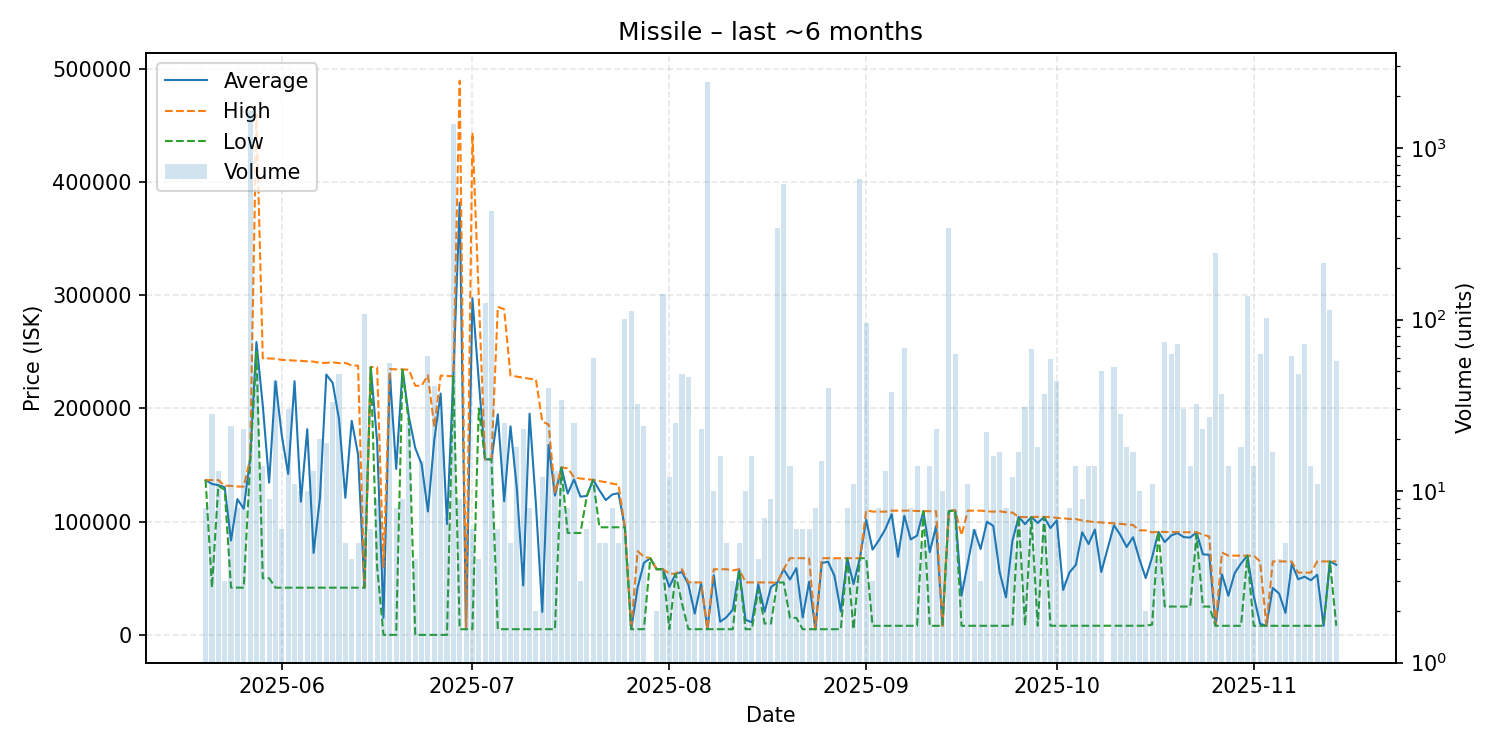

Values plotted in this chart, from the file beside it:
date, average, highest, lowest, order_count, volume
2025-05-20, 136700, 136700, 136700, 6, 8
2025-05-21, 133311, 136700, 41810, 5, 28
2025-05-22, 132177, 136700, 131800, 2, 13
2025-05-23, 130467, 131700, 128000, 3, 3
2025-05-24, 83312, 131600, 41760, 13, 24
2025-05-25, 119872, 131000, 41680, 7, 8
2025-05-26, 111430, 130900, 41680, 14, 23
2025-05-27, 155400, 155400, 150000, 31, 1646
2025-05-28, 258622, 460000, 249700, 11, 50
2025-05-29, 202614, 244200, 50000, 11, 14
2025-05-30, 134419, 244100, 50000, 8, 9
2025-05-31, 224051, 243900, 41685, 17, 44
2025-06-01, 175662, 242800, 41685, 6, 6
2025-06-02, 142143, 242700, 41680, 11, 30
2025-06-03, 223971, 242200, 41680, 8, 11
2025-06-04, 117628, 242000, 41680, 7, 10
2025-06-05, 181624, 241600, 41680, 8, 10
2025-06-06, 72391, 241300, 41680, 4, 13
2025-06-07, 120943, 240200, 41680, 9, 20
2025-06-08, 229898, 240200, 41670, 10, 19
2025-06-09, 222591, 240700, 41670, 10, 33
2025-06-10, 190554, 240000, 41670, 12, 48
2025-06-11, 121076, 240200, 41660, 5, 5
2025-06-12, 189040, 237900, 41660, 3, 4
2025-06-13, 159344, 237800, 41660, 5, 5
2025-06-14, 41660, 41660, 41660, 9, 108
2025-06-15, 236500, 236700, 236400, 5, 6
2025-06-16, 170533, 236200, 60000, 7, 9
2025-06-17, 15000, 60000, 0.03, 4, 4
2025-06-18, 230464, 234700, 0.03, 7, 56
2025-06-19, 146575, 234500, 0.05, 6, 8
2025-06-20, 234244, 234400, 234200, 3, 9
2025-06-21, 192448, 234200, 186900, 12, 25
2025-06-22, 165000, 220000, 0.05, 4, 4
2025-06-23, 150853, 220000, 0.05, 12, 15
2025-06-24, 108984, 229300, 0.05, 13, 61
2025-06-25, 172288, 183500, 0.05, 4, 41
2025-06-26, 213193, 229000, 0.05, 10, 29
2025-06-27, 97971, 228600, 0.05, 6, 7
2025-06-28, 228500, 228500, 228500, 21, 1374
2025-06-29, 381790, 489400, 5005, 7, 9
2025-06-30, 5005, 5005, 5005, 3, 6
2025-07-01, 297252, 443350, 5005, 5, 6
2025-07-02, 224700, 298800, 200000, 2, 4
2025-07-03, 155000, 155000, 155000, 8, 125
2025-07-04, 155000, 155000, 155000, 6, 431
2025-07-05, 194819, 289750, 5008, 4, 6
2025-07-06, 117996, 287600, 5012, 14, 25
2025-07-07, 184164, 229000, 5020, 5, 5
2025-07-08, 128842, 228050, 5020, 13, 18
2025-07-09, 43642, 227050, 5020, 6, 23
2025-07-10, 195339, 226200, 5015, 8, 8
2025-07-11, 115258, 225500, 5015, 2, 2
2025-07-12, 20298, 188400, 5015, 7, 12
2025-07-13, 167754, 185800, 5019, 6, 40
2025-07-14, 123033, 125000, 5025, 5, 13
2025-07-15, 147859, 147900, 147550, 5, 34
2025-07-16, 124800, 147100, 90000, 6, 8
2025-07-17, 137280, 139200, 90000, 10, 25
2025-07-18, 122067, 138100, 90000, 3, 3
... 118 more rows
